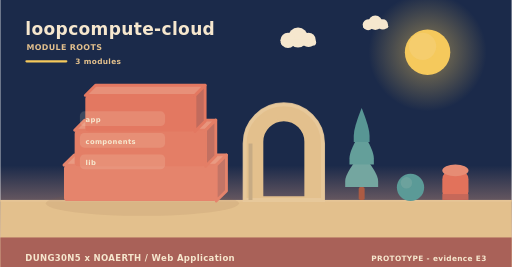
t = 0.00 s
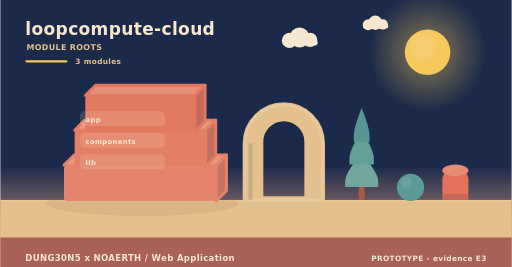
t = 2.00 s
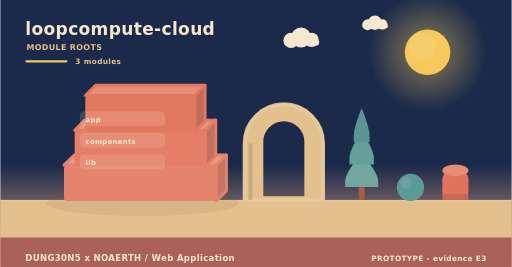
t = 4.00 s
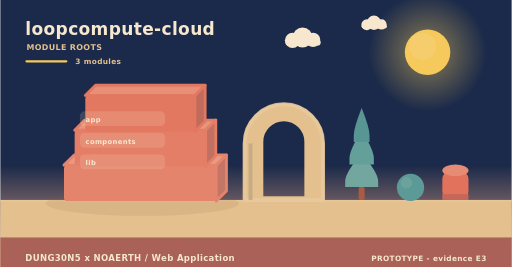
t = 6.00 s
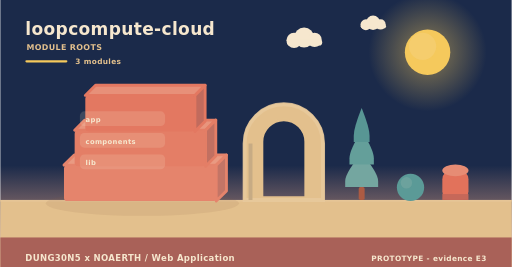
t = 8.00 s
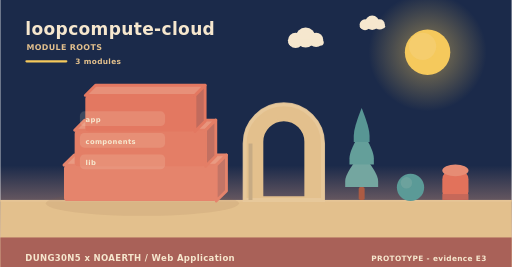
t = 10.00 s

The animated SVG that drew these frames (rendered in a browser with its animation timeline set to each time). Animation: 5 SMIL elements (animateTransform=5); frames cover the first 10.00 s, repeats indefinitely.

<svg xmlns="http://www.w3.org/2000/svg" width="900" height="470" viewBox="0 0 900 470" role="img" aria-label="loopcompute-cloud - how it is built"><linearGradient id="skya" x1="0" y1="0" x2="0" y2="1"><stop offset="0" stop-color="#1b2a4a"/><stop offset="0.62" stop-color="#1b2a4a"/><stop offset="1" stop-color="#f3ad8a"/></linearGradient><rect width="900" height="470" fill="url(#skya)"/><radialGradient id="suna"><stop offset="0.35" stop-color="#f5c95c" stop-opacity="0.34"/><stop offset="1" stop-color="#f5c95c" stop-opacity="0"/></radialGradient><circle cx="752" cy="92" r="104" fill="url(#suna)"/><circle cx="752" cy="92" r="40" fill="#f5c95c"/><circle cx="743.2" cy="81.6" r="24" fill="#f5d27e" opacity="0.5"/><g><circle cx="524" cy="66" r="17.64" fill="#f6e7ce"/><circle cx="506.36" cy="71.04" r="13.44" fill="#f6e7ce"/><circle cx="542.48" cy="70.2" r="12.6" fill="#f6e7ce"/><rect x="493.76" y="69.36" width="62.16" height="10.92" rx="5.46" fill="#f6e7ce"/><animateTransform attributeName="transform" type="translate" values="0 0;24 0;0 0" dur="36s" begin="0s" repeatCount="indefinite"/></g><g><circle cx="660" cy="40" r="12.6" fill="#f6e7ce"/><circle cx="647.4" cy="43.6" r="9.6" fill="#f6e7ce"/><circle cx="673.2" cy="43" r="9" fill="#f6e7ce"/><rect x="638.4" y="42.4" width="44.4" height="7.8" rx="3.9" fill="#f6e7ce"/><animateTransform attributeName="transform" type="translate" values="0 0;-18 0;0 0" dur="46s" begin="3s" repeatCount="indefinite"/></g><rect x="0" y="352" width="900" height="118" fill="#e3c08d"/><rect x="0" y="352" width="900" height="3" fill="#e6c596"/><text x="44" y="62" font-family="Verdana,DejaVu Sans,sans-serif" font-size="30" font-weight="700" letter-spacing="0.6" fill="#f6e7ce" text-anchor="start">loopcompute-cloud</text><text x="46" y="88" font-family="Verdana,DejaVu Sans,sans-serif" font-size="14" font-weight="700" letter-spacing="0.6" fill="#e3c08d" text-anchor="start">MODULE ROOTS</text><rect x="44" y="106" width="74" height="4" rx="2" fill="#f5c95c"/><text x="132" y="112" font-family="Verdana,DejaVu Sans,sans-serif" font-size="13" font-weight="700" letter-spacing="0.6" fill="#e3c08d" text-anchor="start">3 modules</text><ellipse cx="250" cy="358" rx="170" ry="22" fill="rgba(138,90,68,0.11)"/><path d="M112,290.67 L380,290.67 L398,272.67 L130,272.67 Z" fill="#e99a82" stroke="#e5846c" stroke-width="5" stroke-linejoin="round"/><path d="M380,290.67 L398,272.67 L398,336 L380,354 Z" fill="#c37566" stroke="#e5846c" stroke-width="5" stroke-linejoin="round"/><rect x="112" y="290.67" width="268" height="63.33" rx="6" fill="#e5846c"/><path d="M130.76,229.33 L361.24,229.33 L379.24,211.33 L148.76,211.33 Z" fill="#e8957d" stroke="#e47e66" stroke-width="5" stroke-linejoin="round"/><path d="M361.24,229.33 L379.24,211.33 L379.24,274.67 L361.24,292.67 Z" fill="#c27061" stroke="#e47e66" stroke-width="5" stroke-linejoin="round"/><rect x="130.76" y="229.33" width="230.48" height="63.33" rx="6" fill="#e47e66"/><path d="M149.52,168 L342.48,168 L360.48,150 L167.52,150 Z" fill="#e79079" stroke="#e37861" stroke-width="5" stroke-linejoin="round"/><path d="M342.48,168 L360.48,150 L360.48,213.33 L342.48,231.33 Z" fill="#c16b5d" stroke="#e37861" stroke-width="5" stroke-linejoin="round"/><rect x="149.52" y="168" width="192.96" height="63.33" rx="6" fill="#e37861"/><rect x="140" y="196" width="150" height="26" rx="8" fill="rgba(246,231,206,0.16)" opacity="0.94"/><g><text x="150" y="215" font-family="Verdana,DejaVu Sans,sans-serif" font-size="12" font-weight="700" letter-spacing="0.6" fill="#f6e7ce" text-anchor="start">app</text><animateTransform attributeName="transform" type="translate" values="0 10;0 0" dur="0.7s" begin="0.3s" fill="freeze"/></g><rect x="140" y="234" width="150" height="26" rx="8" fill="rgba(246,231,206,0.16)" opacity="0.94"/><g><text x="150" y="253" font-family="Verdana,DejaVu Sans,sans-serif" font-size="12" font-weight="700" letter-spacing="0.6" fill="#f6e7ce" text-anchor="start">components</text><animateTransform attributeName="transform" type="translate" values="0 10;0 0" dur="0.7s" begin="0.5s" fill="freeze"/></g><rect x="140" y="272" width="150" height="26" rx="8" fill="rgba(246,231,206,0.16)" opacity="0.94"/><g><text x="150" y="291" font-family="Verdana,DejaVu Sans,sans-serif" font-size="12" font-weight="700" letter-spacing="0.6" fill="#f6e7ce" text-anchor="start">lib</text><animateTransform attributeName="transform" type="translate" values="0 10;0 0" dur="0.7s" begin="0.7s" fill="freeze"/></g><path d="M430,352 L430,252.64 A69,69 0 0 1 568,252.64 L568,352 Z M460.36,348 L460.36,249.55 A38.64,38.64 0 0 1 537.64,249.55 L537.64,348 Z" fill="#e3c08d" fill-rule="evenodd" stroke="#e3c08d" stroke-width="5" stroke-linejoin="round"/><path d="M430,352 L430,252.64 A69,69 0 0 1 568,252.64 L568,352 Z" fill="none" stroke="#e8c99d" stroke-width="7" stroke-linecap="round" opacity="0.85"/><rect x="436.9" y="252.64" width="6.9" height="99.36" fill="#c7ab84"/><rect x="630.78" y="329.28" width="10.44" height="22.72" rx="2.9" fill="#ac5b43"/><path d="M636,269.64 Q607,304.23 607,318.54 Q607,329.28 607,329.28 L665,329.28 Q665,329.28 665,318.54 Q665,304.23 636,269.64 Z" fill="#74a6a0"/><path d="M636,229.88 Q614.54,264.47 614.54,278.78 Q614.54,289.52 614.54,289.52 L657.46,289.52 Q657.46,289.52 657.46,278.78 Q657.46,264.47 636,229.88 Z" fill="#649f9a"/><path d="M636,190.12 Q622.08,224.71 622.08,239.02 Q622.08,249.76 622.08,249.76 L649.92,249.76 Q649.92,249.76 649.92,239.02 Q649.92,224.71 636,190.12 Z" fill="#589694"/><circle cx="722" cy="330" r="24" fill="#5b9a97"/><circle cx="714.8" cy="321.84" r="10.08" fill="#7aa9a2" opacity="0.55"/><rect x="778" y="300" width="46" height="52" rx="15.33" fill="#e2725b"/><ellipse cx="801" cy="300" rx="23" ry="10.4" fill="#e68c74"/><rect x="778" y="341.6" width="46" height="10.4" fill="#c66859"/><rect x="0" y="418" width="900" height="52" rx="0" fill="#a65c56" opacity="0.94"/><text x="44" y="460" font-family="Verdana,DejaVu Sans,sans-serif" font-size="15" font-weight="700" letter-spacing="0.6" fill="#f6e7ce" text-anchor="start">DUNG30N5 x NOAERTH  /  Web Application</text><text x="856" y="460" font-family="Verdana,DejaVu Sans,sans-serif" font-size="13" font-weight="700" letter-spacing="0.6" fill="#f6e7ce" text-anchor="end">PROTOTYPE  -  evidence E3</text></svg>
